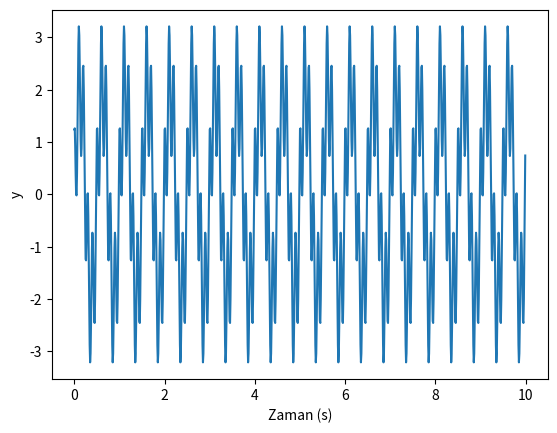

Source code (Python):
import numpy as np
import matplotlib.pyplot as plt

# Parametreleri tanımlama
A = np.random.uniform(2, 2.1)  # 2'den büyük (eşit değil)
B = np.random.uniform(0, 4)  # 4'den küçük (eşit değil)
f1 = 2  # Hz
f2 = 10  # Hz
t_max = 10  # s
fs = 100  # Hz

# Zaman dizisi tanımlama
n_samples = t_max * fs
t = np.linspace(0, t_max, n_samples, endpoint=False)

# Y değerlerini hesaplama
y = A * np.sin(2*np.pi*f1*t) + B * np.cos(2*np.pi*f2*t)

# Grafik çizme
plt.plot(t, y)
plt.xlabel('Zaman (s)')
plt.ylabel('y')
plt.show()